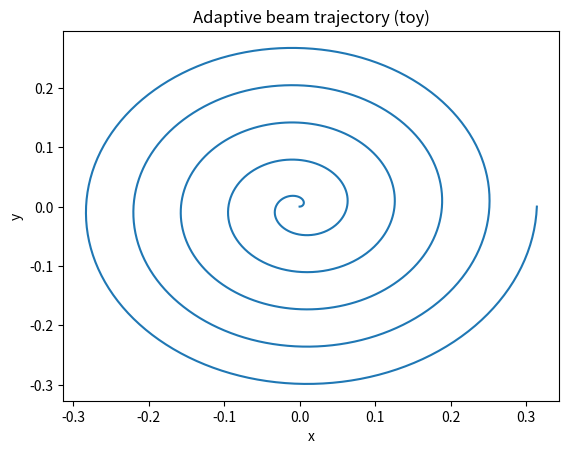

The matplotlib source for this figure:
# Placeholder example — beams module not implemented.
import numpy as np, matplotlib.pyplot as plt
theta = np.linspace(0, 10*np.pi, 1500)
x = 0.01*theta * np.cos(theta)
y = 0.01*theta * np.sin(theta)
plt.plot(x, y); plt.title('Adaptive beam trajectory (toy)')
plt.xlabel('x'); plt.ylabel('y'); plt.show()